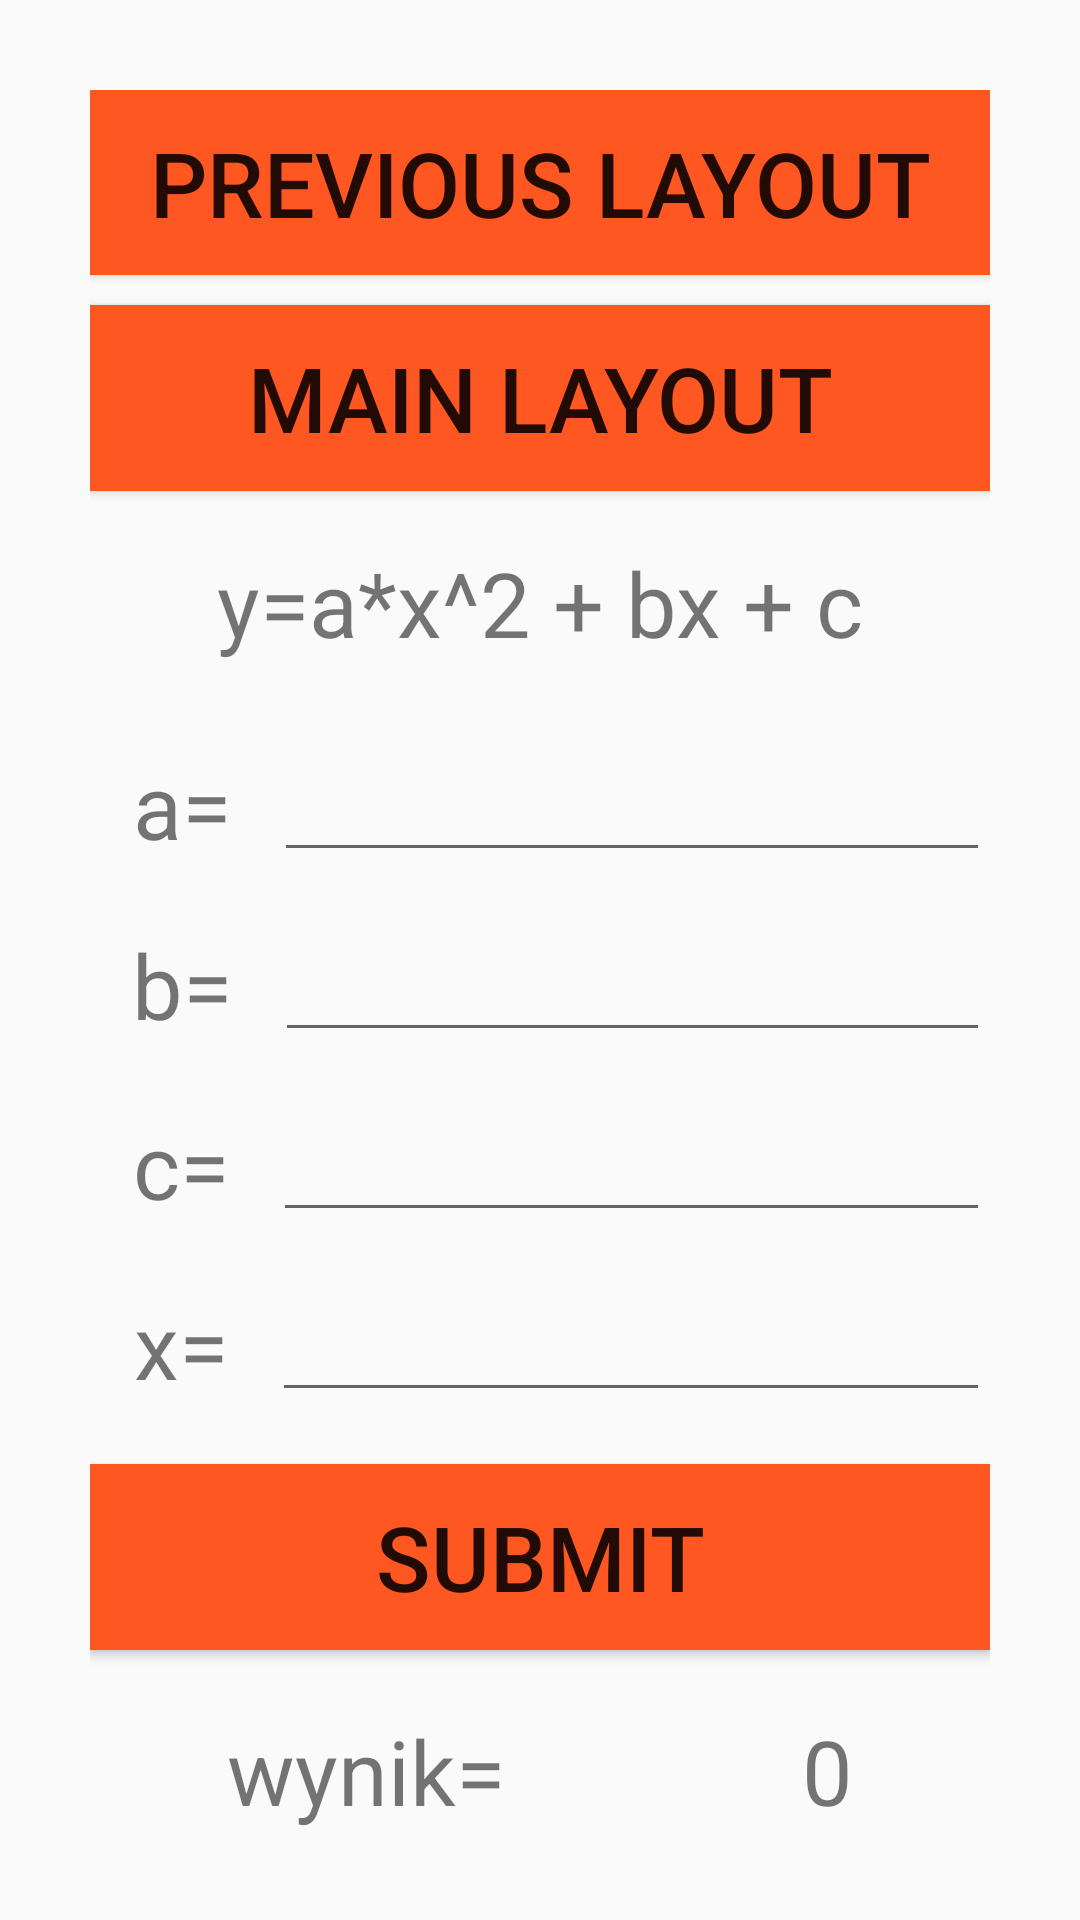

Here is an Android app screen rendered from its layout file. Give the layout XML and the strings, colors and styles it references.
<!-- AndroidManifest.xml: application theme Theme.Edmo -->
<!-- res/layout/activity_quadric_calculator.xml -->
<?xml version="1.0" encoding="utf-8"?>
<LinearLayout
    xmlns:android="http://schemas.android.com/apk/res/android"
    android:layout_height="match_parent"
    android:layout_width="match_parent"
    android:orientation="vertical"
    android:padding="30dp">

    <Button
        android:id="@+id/prvious_btn"
        android:layout_width="match_parent"
        android:layout_height="wrap_content"
        android:layout_marginTop="0sp"
        android:layout_weight="1"
        android:background="@color/btn_color"
        android:text="previous layout"
        android:textSize="30sp" />

    <Button
        android:id="@+id/main_btn"
        android:layout_width="match_parent"
        android:layout_height="wrap_content"
        android:layout_weight="1"
        android:textSize="30sp"
        android:background="@color/btn_color"
        android:layout_marginTop="10sp"
        android:text="main layout"/>

    <TextView
        android:id="@+id/patternText"
        android:layout_width="match_parent"
        android:layout_height="wrap_content"
        android:layout_marginTop="10sp"
        android:layout_weight="1"
        android:gravity="center"
        android:text="y=a*x^2 + bx + c"
        android:textSize="30sp" />
    <LinearLayout
        android:layout_width="fill_parent"
        android:layout_height="40dp"
        android:orientation="horizontal"
        android:layout_marginTop="20sp">
    <TextView
        android:id="@+id/aText"
        android:layout_height="wrap_content"
        android:layout_width="wrap_content"
        android:layout_weight="1"
        android:gravity="center"
        android:text="a="
        android:textSize="30sp" />

        <EditText
            android:id="@+id/inputA"
            android:layout_width="wrap_content"
            android:layout_height="wrap_content"
            android:layout_weight="1"
            android:ems="10"
            android:inputType="numberDecimal" />
    </LinearLayout>

    <LinearLayout
        android:layout_width="fill_parent"
        android:layout_height="40dp"
        android:orientation="horizontal"
        android:layout_marginTop="20sp">
        <TextView
            android:id="@+id/bText"
            android:layout_height="wrap_content"
            android:layout_width="wrap_content"
            android:layout_weight="1"
            android:gravity="center"
            android:text="b="
            android:textSize="30sp" />

        <EditText
            android:id="@+id/inputB"
            android:layout_width="wrap_content"
            android:layout_height="wrap_content"
            android:layout_weight="1"
            android:ems="10"
            android:inputType="numberDecimal" />
    </LinearLayout>
    <LinearLayout
        android:layout_width="fill_parent"
        android:layout_height="40dp"
        android:orientation="horizontal"
        android:layout_marginTop="20sp">
        <TextView
            android:id="@+id/cText"
            android:layout_height="wrap_content"
            android:layout_width="wrap_content"
            android:layout_weight="1"
            android:gravity="center"
            android:text="c="
            android:textSize="30sp" />

        <EditText
            android:id="@+id/inputC"
            android:layout_width="wrap_content"
            android:layout_height="wrap_content"
            android:layout_weight="1"
            android:ems="10"
            android:inputType="numberDecimal" />
    </LinearLayout>
    <LinearLayout
        android:layout_width="fill_parent"
        android:layout_height="40dp"
        android:orientation="horizontal"
        android:layout_marginTop="20sp">
        <TextView
            android:id="@+id/xText"
            android:layout_height="wrap_content"
            android:layout_width="wrap_content"
            android:layout_weight="1"
            android:gravity="center"
            android:text="x="
            android:textSize="30sp" />

        <EditText
            android:id="@+id/inputX"
            android:layout_width="wrap_content"
            android:layout_height="wrap_content"
            android:layout_weight="1"
            android:ems="10"
            android:inputType="numberDecimal" />
    </LinearLayout>

    <Button
        android:id="@+id/submit"
        android:layout_width="match_parent"
        android:layout_height="wrap_content"
        android:layout_weight="1"
        android:textSize="30sp"
        android:background="@color/btn_color"
        android:layout_marginTop="20sp"
        android:text="Submit" />
    <LinearLayout
        android:layout_width="fill_parent"
        android:layout_height="40dp"
        android:orientation="horizontal"
        android:layout_marginTop="20sp">
    <TextView
        android:id="@+id/resultText"
        android:layout_height="wrap_content"
        android:layout_width="wrap_content"
        android:layout_weight="1"
        android:gravity="center"
        android:text="wynik= "
        android:textSize="30sp" />
    <TextView
        android:id="@+id/result"
        android:layout_width="wrap_content"
        android:layout_height="wrap_content"
        android:layout_weight="1"
        android:gravity="center"
        android:text="@string/counter_value"
        android:textSize="30sp" />
    </LinearLayout>


</LinearLayout>
<!-- resources referenced by this layout -->
<resources>
  <color name="btn_color">#FF5722</color>
  <string name="counter_value">0</string>
  <style name="Theme.Edmo" parent="Theme.AppCompat.Light.NoActionBar">
          
          <item name="colorPrimary">@color/purple_500</item>
          <item name="colorPrimaryVariant">@color/purple_700</item>
          <item name="colorOnPrimary">@color/white</item>
          
          <item name="colorSecondary">@color/teal_200</item>
          <item name="colorSecondaryVariant">@color/teal_700</item>
          <item name="colorOnSecondary">@color/black</item>
          
          <item name="android:statusBarColor" tools:targetApi="l">?attr/colorPrimaryVariant</item>
          
      </style>
  <color name="purple_500">#FF6200EE</color>
  <color name="purple_700">#FF3700B3</color>
  <color name="white">#FFFFFFFF</color>
  <color name="teal_200">#FF03DAC5</color>
  <color name="teal_700">#FF018786</color>
  <color name="black">#FF000000</color>
</resources>
